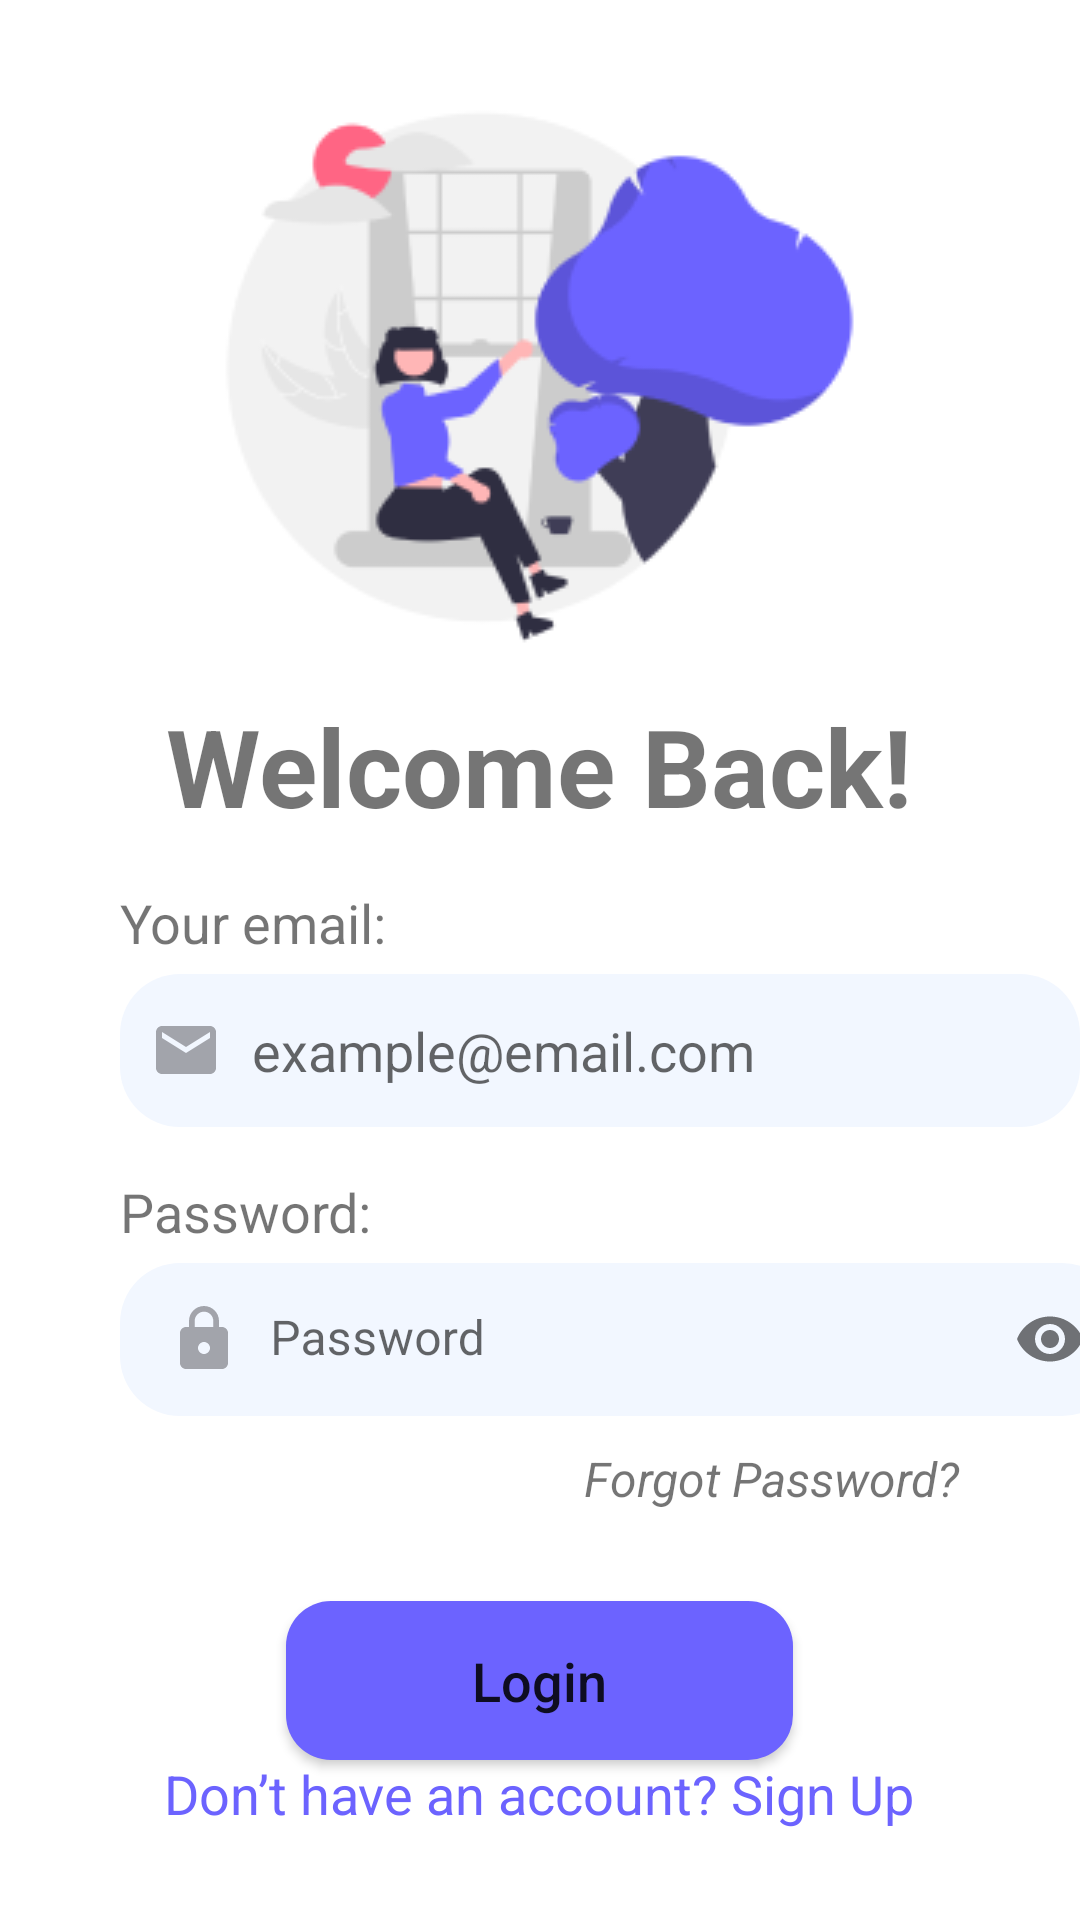

Android layout source for this screen:
<!-- AndroidManifest.xml: application theme Theme.Project_test1 -->
<!-- res/layout/login_page.xml -->
<?xml version="1.0" encoding="utf-8"?>
<RelativeLayout xmlns:android="http://schemas.android.com/apk/res/android"
    android:layout_width="match_parent"
    android:layout_height="match_parent"
    xmlns:app="http://schemas.android.com/apk/res-auto"
    android:background="@color/white">

    <ImageView
        android:id="@+id/imgLogin"
        android:layout_width="wrap_content"
        android:layout_height="wrap_content"
        android:src="@drawable/welcome_login"
        android:layout_centerHorizontal="true"
        android:layout_marginTop="20dp"/>

    <TextView
        android:id="@+id/titleLogin"
        android:layout_width="wrap_content"
        android:layout_height="wrap_content"
        android:layout_below="@+id/imgLogin"
        android:text="Welcome Back!"
        android:textSize="36sp"
        android:layout_centerHorizontal="true"
        android:textStyle="bold"/>

    <TextView
        android:id="@+id/yourEmail"
        android:layout_width="wrap_content"
        android:layout_height="wrap_content"
        android:text="Your email:"
        android:textSize="18sp"
        android:layout_below="@+id/titleLogin"
        android:layout_marginTop="16dp"
        android:layout_marginStart="40dp"/>

    <EditText
        android:id="@+id/editEmail"
        android:layout_width="334dp"
        android:layout_height="51dp"
        android:layout_below="@+id/yourEmail"
        android:layout_marginStart="40dp"
        android:layout_marginTop="5dp"
        android:background="@drawable/shape_et_bg"
        android:drawableStart="@drawable/base_email"
        android:padding="10dp"
        android:drawablePadding="10dp"
        android:hint="example@email.com"
        android:inputType="textEmailAddress" />

    <TextView
        android:id="@+id/password"
        android:layout_width="wrap_content"
        android:layout_height="wrap_content"
        android:text="Password:"
        android:textSize="18sp"
        android:layout_below="@+id/editEmail"
        android:layout_marginTop="16dp"
        android:layout_marginStart="40dp"/>

    <com.google.android.material.textfield.TextInputLayout
        android:id="@+id/pass"
        android:layout_width="wrap_content"
        android:layout_height="wrap_content"
        android:layout_below="@+id/password"
        app:boxStrokeWidth="0dp"
        app:passwordToggleEnabled="true">

        <EditText
            android:id="@+id/editPassword"
            android:layout_width="334dp"
            android:layout_height="51dp"
            android:layout_marginStart="40dp"
            android:layout_marginTop="5dp"
            android:background="@drawable/shape_et_bg"
            android:drawableStart="@drawable/ic_lock"
            android:drawablePadding="10dp"
            android:hint="Password"
            android:inputType="textPassword"
            android:padding="10dp" />
    </com.google.android.material.textfield.TextInputLayout>



    <TextView
        android:id="@+id/forgotPassword"
        android:layout_width="wrap_content"
        android:layout_height="wrap_content"
        android:text="@string/forgot_password"
        android:textSize="16sp"
        android:layout_below="@+id/pass"
        android:layout_alignParentEnd="true"
        android:textStyle="italic"
        android:layout_marginTop="10dp"
        android:layout_marginEnd="40dp"/>

    <Button
        android:id="@+id/buttonLogin"
        android:layout_width="169dp"
        android:layout_height="53dp"
        android:layout_below="@+id/forgotPassword"
        android:layout_centerHorizontal="true"
        android:layout_marginTop="30dp"
        android:background="@drawable/rounded_button"
        android:text="Login"
        android:textAllCaps="false"
        android:textSize="18sp" />

    <TextView
        android:id="@+id/signUpWithEmail"
        android:layout_width="wrap_content"
        android:layout_height="wrap_content"
        android:layout_alignParentBottom="true"
        android:text="Don’t have an account? Sign Up"
        android:textSize="18sp"
        android:layout_marginBottom="30dp"
        android:layout_centerHorizontal="true"
        android:textColor="#6C63FF"/>


</RelativeLayout>
<!-- resources referenced by this layout -->
<resources>
  <color name="white">#FFFFFFFF</color>
  <!-- drawable base_email (drawable) -->
  <vector android:height="24dp" android:tint="@color/icon_color"
      android:viewportHeight="24" android:viewportWidth="24"
      android:width="24dp" xmlns:android="http://schemas.android.com/apk/res/android">
      <path android:fillColor="@android:color/white" android:pathData="M20,4L4,4c-1.1,0 -1.99,0.9 -1.99,2L2,18c0,1.1 0.9,2 2,2h16c1.1,0 2,-0.9 2,-2L22,6c0,-1.1 -0.9,-2 -2,-2zM20,8l-8,5 -8,-5L4,6l8,5 8,-5v2z"/>
  </vector>
  <!-- drawable ic_lock (drawable) -->
  <?xml version="1.0" encoding="utf-8"?>
  <vector android:height="24dp" android:tint="@color/icon_color"
      android:viewportHeight="24" android:viewportWidth="24"
      android:width="24dp" xmlns:android="http://schemas.android.com/apk/res/android">
      <path android:fillColor="@android:color/white" android:pathData="M18,8h-1L17,6c0,-2.76 -2.24,-5 -5,-5S7,3.24 7,6v2L6,8c-1.1,0 -2,0.9 -2,2v10c0,1.1 0.9,2 2,2h12c1.1,0 2,-0.9 2,-2L20,10c0,-1.1 -0.9,-2 -2,-2zM12,17c-1.1,0 -2,-0.9 -2,-2s0.9,-2 2,-2 2,0.9 2,2 -0.9,2 -2,2zM15.1,8L8.9,8L8.9,6c0,-1.71 1.39,-3.1 3.1,-3.1 1.71,0 3.1,1.39 3.1,3.1v2z"/>
  </vector>
  <!-- drawable rounded_button (drawable) -->
  <shape xmlns:android="http://schemas.android.com/apk/res/android"
      android:shape="rectangle">
      <corners android:radius="15dp" /> 
      <solid android:color="@color/btn_color" /> 
  </shape>
  <!-- drawable shape_et_bg (drawable) -->
  <?xml version="1.0" encoding="utf-8"?>
  <shape xmlns:android="http://schemas.android.com/apk/res/android">
      <corners android:radius="20dp" />
      <solid android:color="#F2F7FF" />
  </shape>
  <!-- drawable welcome_login: png bitmap (drawable, 13556 bytes) -->
  <string name="forgot_password">Forgot Password?</string>
  <style name="Theme.Project_test1" parent="Theme.MaterialComponents.DayNight.NoActionBar">
          
          <item name="colorPrimary">@color/lavender</item>
          <item name="colorPrimaryVariant">@color/lavender</item>
          <item name="colorOnPrimary">@color/white</item>
          
          <item name="colorSecondary">@color/teal_200</item>
          <item name="colorSecondaryVariant">@color/teal_700</item>
          <item name="colorOnSecondary">@color/black</item>
          
          <item name="android:statusBarColor">?attr/colorPrimaryVariant</item>
          
      </style>
  <color name="icon_color">#FFA2A4AB</color>
  <color name="btn_color">#6C63FF</color>
  <color name="lavender">#8692f7</color>
  <color name="teal_200">#FF03DAC5</color>
  <color name="teal_700">#FF018786</color>
  <color name="black">#FF000000</color>
</resources>
